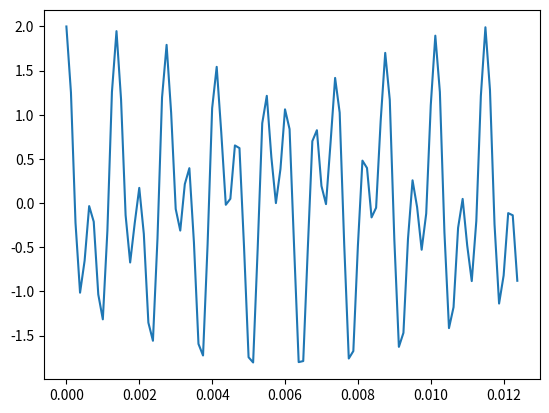

This chart was generated by the following Python code:
# AUTHOR hari chhari@bu.edu
import numpy as np
import scipy.io.wavfile as wavfile


# sleep while sound is playing
import time

# arrays
import numpy

import matplotlib.pyplot as pyplot





def dialer(file_name,frame_rate,phone,tone_time):
    #xarray = np.array([(941,1336),(607,1209),(697,1336),(697,1477),(770,1209),(770,1336),(770,1477),(852,1209),(852,1336),(852,1477)],dtype = np.float32)
    xarray = np.array([(941,1336),(697,1209),(697,1336),(697,1477),(770,1209),(770,1336),(770,1477),(852,1209),(852,1336),(852,1477)],dtype = np.int16)
    tone = []
    t = []   
    npoints = tone_time*frame_rate
    temp_t = np.zeros(npoints)   
    l = [int(g) for g in phone]
    for i in range(len(l)):
        temp_t= np.linspace(i*tone_time,(i+1)*tone_time,npoints, endpoint = False)
        print(temp_t)
        t = np.concatenate((t, temp_t))   
        print(len(t))
        tone = np.concatenate((tone,np.cos(2*np.pi*xarray[l[i]][0]*temp_t)+np.cos(2*np.pi*xarray[l[i]][1]*temp_t)))
    pyplot.plot(t[0:100], tone[0:100])
    pyplot.show()
    wavfile.write(file_name,frame_rate,tone)   
   
def main():
    dialer('321.wav',8000,'321',1)
   
if __name__ == '__main__':
    main()
